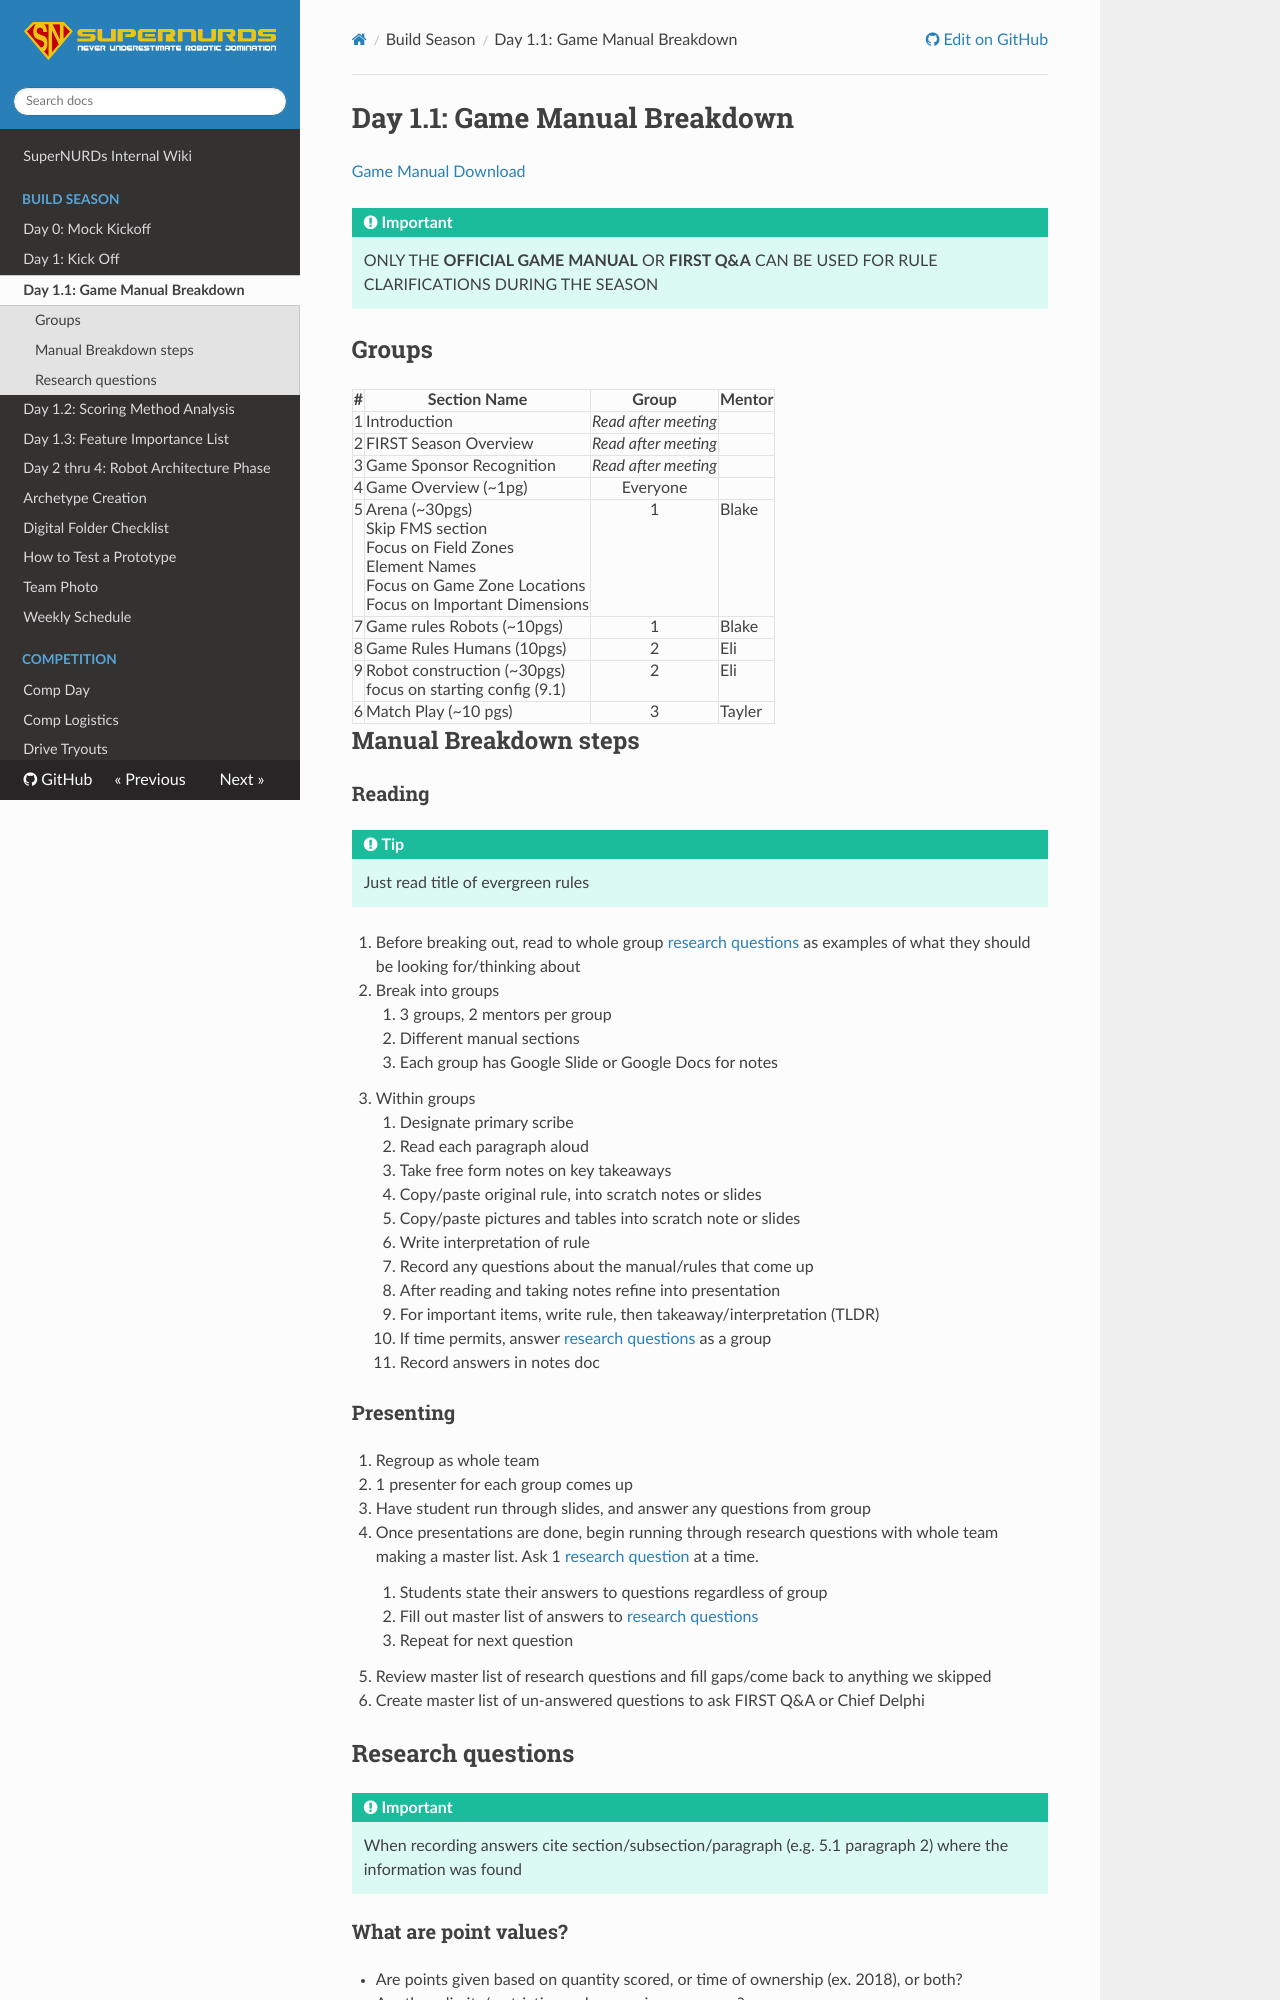

repository: FRCTeam3255/Wiki · page: Build Season/Day 1.1 - Game Manual Breakdown/index.html · generator: mkdocs

# Day 1.1: Game Manual Breakdown

[Game Manual Download](https://www.firstinspires.org/resource-library/frc/competition-manual-qa-system)

!!! Important
    ONLY THE **OFFICIAL GAME MANUAL** OR **FIRST Q&A** CAN BE USED FOR RULE CLARIFICATIONS DURING THE SEASON

## Groups

| #   | Section Name                                                                                                                                 |        Group         | Mentor |
| --- | -------------------------------------------------------------------------------------------------------------------------------------------- | :------------------: | ------ |
| 1   | Introduction                                                                                                                                 | *Read after meeting* |        |
| 2   | FIRST Season Overview                                                                                                                        | *Read after meeting* |        |
| 3   | Game Sponsor Recognition                                                                                                                     | *Read after meeting* |        |
| 4   | Game Overview (~1pg)                                                                                                                         |       Everyone       |        |
| 5   | Arena (~30pgs)<br>Skip FMS section<br>Focus on Field Zones<br>Element Names<br>Focus on Game Zone Locations<br>Focus on Important Dimensions |          1           | Blake  |
| 7   | Game rules Robots (~10pgs)                                                                                                                   |          1           | Blake  |
| 8   | Game Rules Humans (10pgs)<br>                                                                                                                |          2           | Eli    |
| 9   | Robot construction (~30pgs)<br>focus on starting config (9.1)                                                                                |          2           | Eli    |
| 6   | Match Play (~10 pgs)                                                                                                                         |          3           | Tayler |

## Manual Breakdown steps

### Reading

!!! tip
    Just read title of evergreen rules

1. Before breaking out, read to whole group [research questions](#research-questions) as examples of what they should be looking for/thinking about
2. Break into groups
    1. 3 groups, 2 mentors per group
    2. Different manual sections
    3. Each group has Google Slide or Google Docs for notes
3. Within groups
    1. Designate primary scribe
    2. Read each paragraph aloud
    3. Take free form notes on key takeaways
       1. Copy/paste original rule, into scratch notes or slides
       2. Copy/paste pictures and tables into scratch note or slides
       3. Write interpretation of rule
    4. Record any questions about the manual/rules that come up
    5. After reading and taking notes refine into presentation
       1. For important items, write rule, then takeaway/interpretation (TLDR)
    6. If time permits, answer [research questions](#research-questions) as a group
       1. Record answers in notes doc
